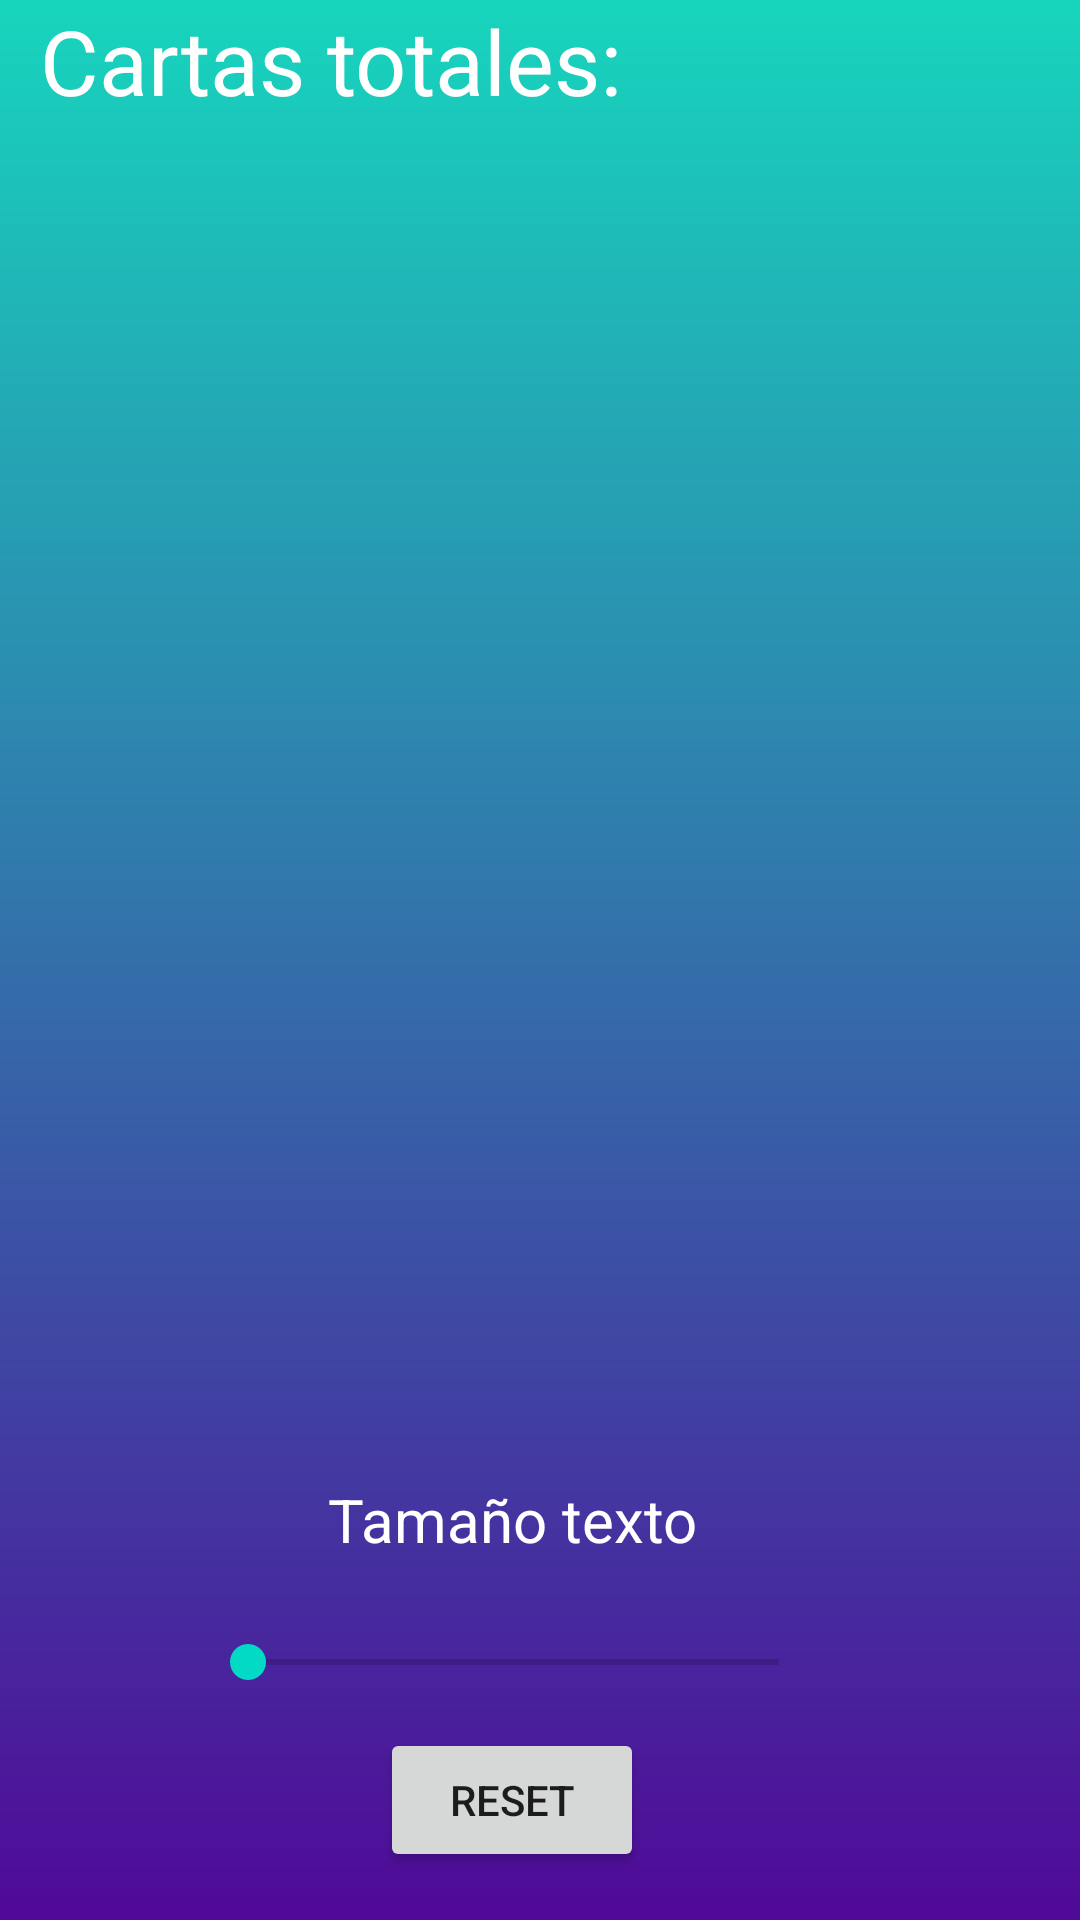

The Android layout XML behind this screen, and the referenced resources:
<!-- AndroidManifest.xml: application theme Theme.Cartas -->
<!-- res/layout/activity_dinamico.xml -->
<?xml version="1.0" encoding="utf-8"?>
<androidx.constraintlayout.widget.ConstraintLayout xmlns:android="http://schemas.android.com/apk/res/android"
    xmlns:app="http://schemas.android.com/apk/res-auto"
    xmlns:tools="http://schemas.android.com/tools"
    android:id="@+id/constraintLayout"
    android:layout_width="match_parent"
    android:layout_height="match_parent"
    android:background="@drawable/degradado"
    tools:context="dinamico">


    <TextView
        android:id="@+id/textViewCartasTotales"
        android:layout_width="271dp"
        android:layout_height="55dp"
        android:layout_marginEnd="140dp"
        android:text="@string/cartastotales"
        android:textAlignment="center"
        android:textColor="@color/blanco"
        android:textSize="30sp"
        app:layout_constraintEnd_toEndOf="parent"
        app:layout_constraintStart_toStartOf="parent"
        app:layout_constraintTop_toTopOf="parent" />

    <ScrollView
        android:id="@+id/scrollView2"
        android:layout_width="match_parent"
        android:layout_height="400dp"
        android:layout_marginStart="1dp"
        android:layout_marginEnd="1dp"
        app:layout_constraintBottom_toBottomOf="parent"
        app:layout_constraintEnd_toEndOf="parent"
        app:layout_constraintStart_toStartOf="parent"
        app:layout_constraintTop_toTopOf="parent"
        app:layout_constraintVertical_bias="0.416"
        tools:ignore="SpeakableTextPresentCheck">

        <LinearLayout
            android:id="@+id/gridLayoutTabla"
            android:layout_width="match_parent"
            android:layout_height="wrap_content"
            android:orientation="vertical" />

    </ScrollView>

    <SeekBar
        android:id="@+id/Barra"
        android:layout_width="209dp"
        android:layout_height="28dp"
        android:layout_marginStart="92dp"
        android:layout_marginEnd="110dp"
        android:layout_marginBottom="8dp"
        app:layout_constraintBottom_toTopOf="@+id/buttonReset"
        app:layout_constraintEnd_toEndOf="parent"
        app:layout_constraintStart_toStartOf="parent" />

    <TextView
        android:id="@+id/textView4"
        android:layout_width="wrap_content"
        android:layout_height="wrap_content"
        android:layout_marginStart="135dp"
        android:layout_marginEnd="153dp"
        android:layout_marginBottom="20dp"
        android:text="@string/tamano"
        android:textColor="@color/blanco"
        android:textSize="20sp"
        app:layout_constraintBottom_toTopOf="@+id/Barra"
        app:layout_constraintEnd_toEndOf="parent"
        app:layout_constraintStart_toStartOf="parent" />

    <Button
        android:id="@+id/buttonReset"
        android:layout_width="wrap_content"
        android:layout_height="wrap_content"
        android:layout_marginStart="152dp"
        android:layout_marginEnd="171dp"
        android:layout_marginBottom="16dp"
        android:text="@string/reset"
        app:layout_constraintBottom_toBottomOf="parent"
        app:layout_constraintEnd_toEndOf="parent"
        app:layout_constraintStart_toStartOf="parent" />
</androidx.constraintlayout.widget.ConstraintLayout>
<!-- resources referenced by this layout -->
<resources>
  <color name="blanco">#FFFFFF</color>
  <!-- drawable degradado (drawable) -->
  <?xml version="1.0" encoding="utf-8"?>
  <shape xmlns:android="http://schemas.android.com/apk/res/android">
  
      <gradient
          android:angle="240"
          android:startColor="#17D5BD"
          android:endColor="#500998"
          >
      </gradient>
  
  
  </shape>
  <string name="cartastotales">Cartas totales:</string>
  <string name="reset">Reset</string>
  
  
      //Errores
  <string name="tamano">Tamaño texto</string>
  <style name="Theme.Cartas" parent="Theme.MaterialComponents.DayNight.DarkActionBar">
          
          <item name="colorPrimary">@color/purple_500</item>
          <item name="colorPrimaryVariant">@color/purple_700</item>
          <item name="colorOnPrimary">@color/white</item>
          
          <item name="colorSecondary">@color/teal_200</item>
          <item name="colorSecondaryVariant">@color/teal_700</item>
          <item name="colorOnSecondary">@color/black</item>
          
          <item name="android:statusBarColor" tools:targetApi="l">?attr/colorPrimaryVariant</item>
          
      </style>
  <color name="purple_500">#FF6200EE</color>
  <color name="purple_700">#FF3700B3</color>
  <color name="white">#FFFFFFFF</color>
  
      //colores aplicacion cartas
  <color name="teal_200">#FF03DAC5</color>
  <color name="teal_700">#FF018786</color>
  <color name="black">#FF000000</color>
</resources>
